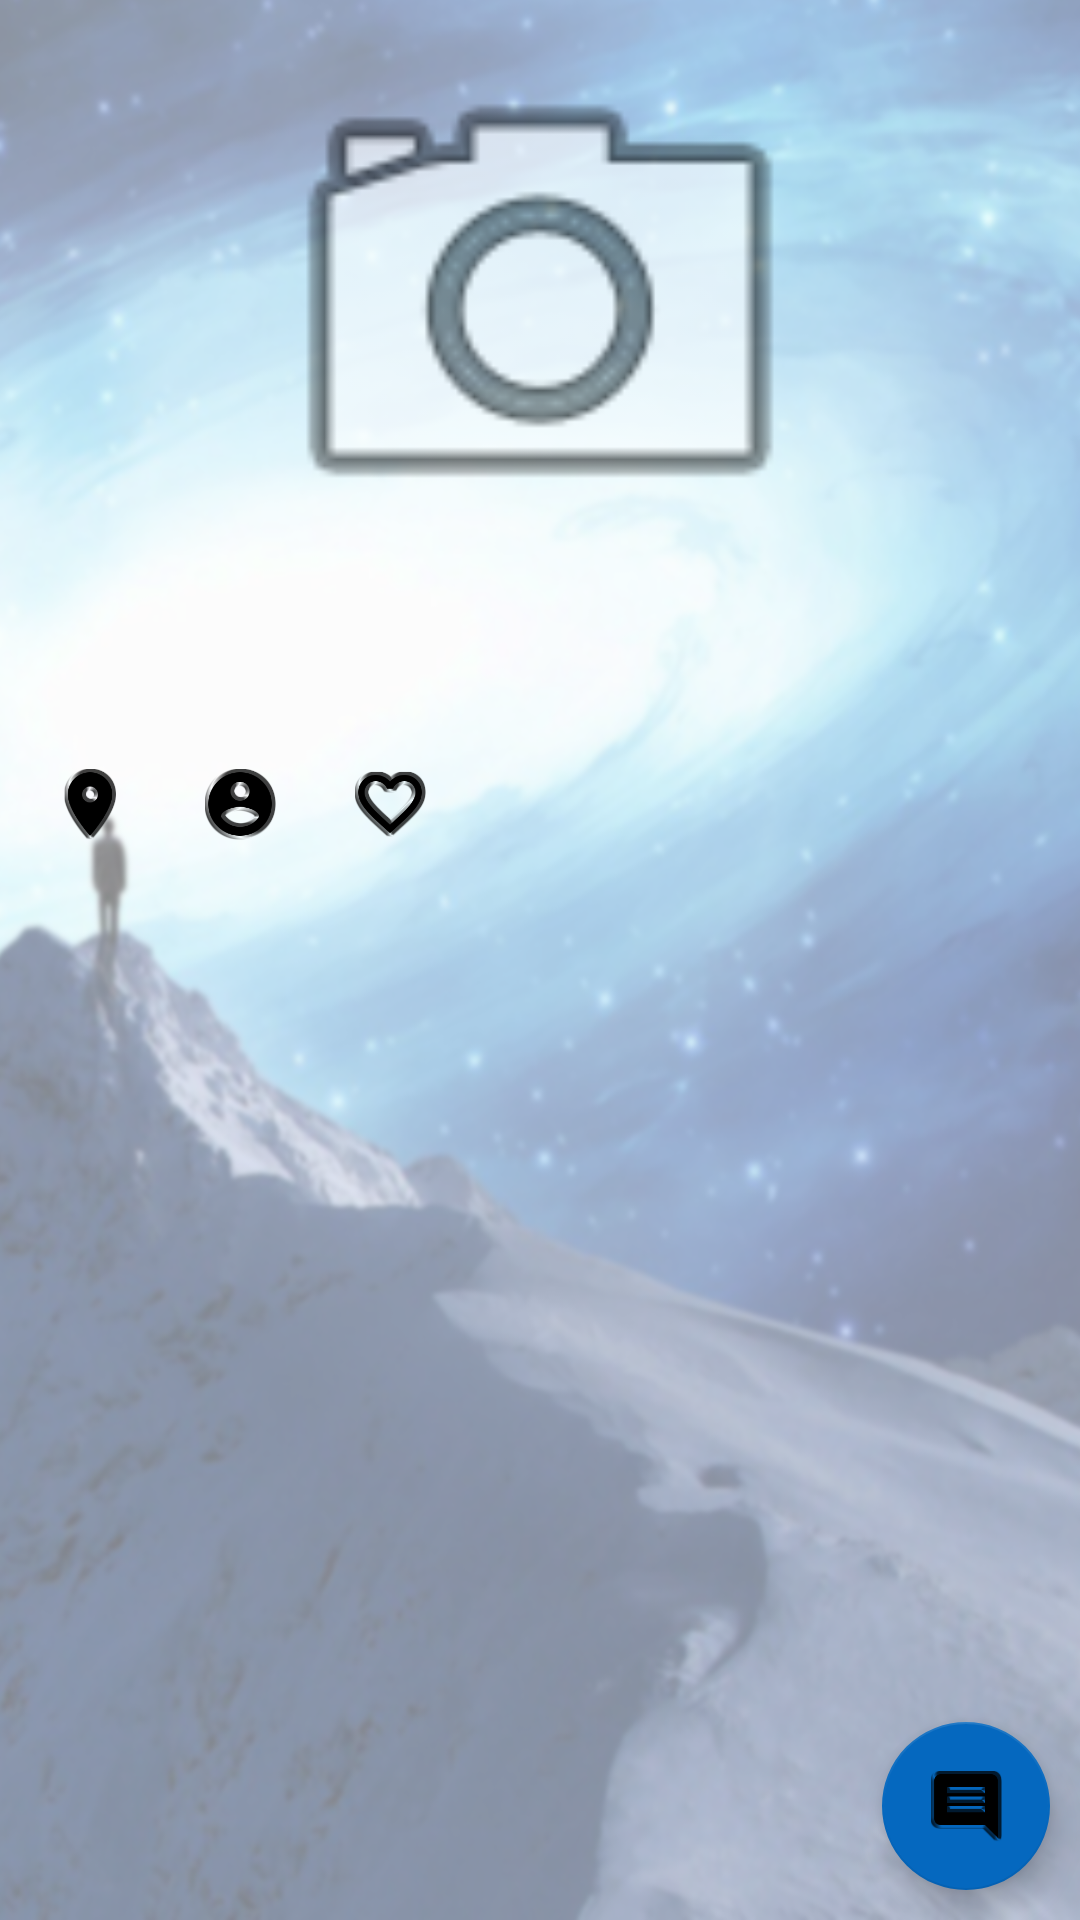

Android layout source for this screen:
<!-- AndroidManifest.xml: application theme AppTheme -->
<!-- res/layout/fragment_lugar.xml -->
<RelativeLayout xmlns:android="http://schemas.android.com/apk/res/android"
    xmlns:tools="http://schemas.android.com/tools"
    xmlns:app="http://schemas.android.com/apk/res-auto"
    android:layout_width="match_parent"
    android:layout_height="match_parent"
    tools:context="com.travelmaster.Fragment.LugarFragment"
    android:background="@drawable/background_with_noicon">

        <ScrollView
            android:layout_width="match_parent"
            android:layout_height="match_parent"
            android:paddingLeft="5dp"
            android:paddingRight="5dp">
            <LinearLayout
                android:layout_width="match_parent"
                android:layout_height="wrap_content"
                android:orientation="vertical">
                <ImageView
                    android:id="@+id/imagenLugar"
                    android:layout_width="match_parent"
                    android:layout_height="200dp"
                    android:src="@android:drawable/ic_menu_camera"
                    android:layout_weight="0.5"/>
                <TextView
                    android:id="@+id/descripcionLugar"
                    android:layout_width="match_parent"
                    android:layout_height="wrap_content"
                    android:layout_weight="2"
                    android:textSize="20sp"/>
                <TextView
                    android:id="@+id/locationLugar"
                    android:layout_width="match_parent"
                    android:layout_height="wrap_content"
                    android:textColor="#e60000"/>
                <LinearLayout
                    android:id="@+id/valoracionLugar"
                    android:layout_width="match_parent"
                    android:layout_height="wrap_content"
                    android:orientation="horizontal"
                    android:layout_weight="0.1"
                    android:paddingTop="5dp"/>
                <LinearLayout
                    android:layout_width="match_parent"
                    android:layout_height="wrap_content"
                    android:orientation="horizontal"
                    android:layout_weight="0.1"
                    android:paddingTop="5dp"
                    android:paddingBottom="5dp">
                    <ImageButton
                        android:id="@+id/localizar"
                        android:layout_width="match_parent"
                        android:layout_height="match_parent"
                        android:layout_weight="1"
                        android:background="@android:color/transparent"
                        android:src="@drawable/ic_place_black_36dp"/>
                    <ImageButton
                        android:id="@+id/creador"
                        android:layout_width="match_parent"
                        android:layout_height="match_parent"
                        android:layout_weight="1"
                        android:background="@android:color/transparent"
                        android:src="@drawable/ic_account_circle_black_36dp"/>
                    <ImageButton
                        android:id="@+id/like"
                        android:layout_width="match_parent"
                        android:layout_height="wrap_content"
                        android:layout_weight="1"
                        android:background="@android:color/transparent"
                        android:src="@drawable/ic_favorite_border_black_36dp"/>
                    <TextView
                        android:id="@+id/meGustas"
                        android:layout_width="match_parent"
                        android:layout_height="wrap_content"
                        android:layout_weight="0.5"/>
                </LinearLayout>
                <LinearLayout
                    android:id="@+id/reviews"
                    android:layout_width="match_parent"
                    android:layout_height="match_parent"
                    android:orientation="vertical"/>
            </LinearLayout>
        </ScrollView>
        <android.support.design.widget.FloatingActionButton
            android:id="@+id/crearReview"
            android:layout_width="wrap_content"
            android:layout_height="wrap_content"
            app:backgroundTint="#0568bf"
            android:src="@drawable/ic_comment_black_36dp"
            android:layout_alignParentBottom="true"
            android:layout_alignParentRight="true"
            android:layout_margin="10dp"/>
</RelativeLayout>
<!-- resources referenced by this layout -->
<resources>
  <!-- drawable background_with_noicon: png bitmap (drawable, 537496 bytes) -->
  <!-- drawable ic_account_circle_black_36dp: png bitmap (drawable-hdpi, 1372 bytes) -->
  <!-- drawable ic_comment_black_36dp: png bitmap (drawable-hdpi, 682 bytes) -->
  <!-- drawable ic_favorite_border_black_36dp: png bitmap (drawable-hdpi, 1449 bytes) -->
  <!-- drawable ic_place_black_36dp: png bitmap (drawable-hdpi, 1094 bytes) -->
  <style name="AppTheme" parent="Theme.AppCompat.Light.DarkActionBar">
          
          <item name="colorPrimary">@color/dark_gray</item>
          <item name="colorPrimaryDark">@color/dark_gray</item>
          <item name="colorAccent">@color/colorAccent</item>
      </style>
  <color name="colorAccent">#FF4081</color>
</resources>
